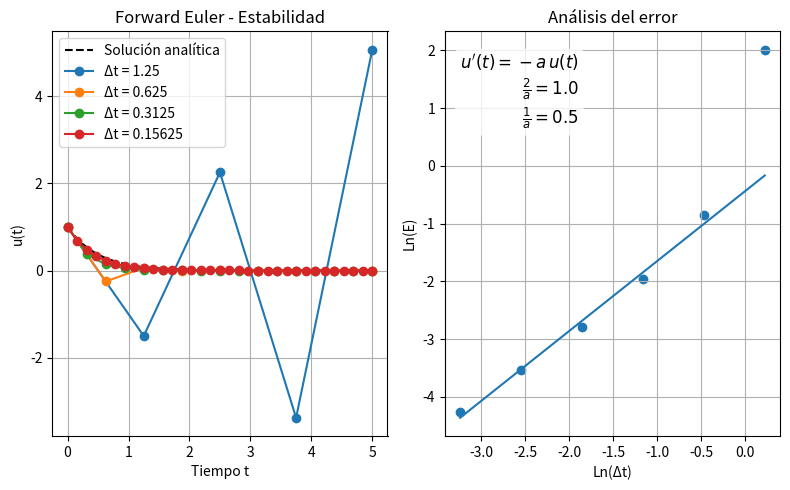
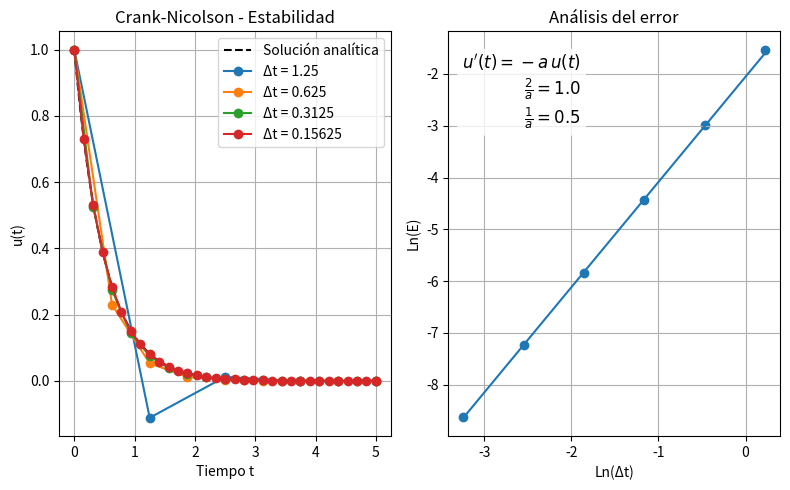
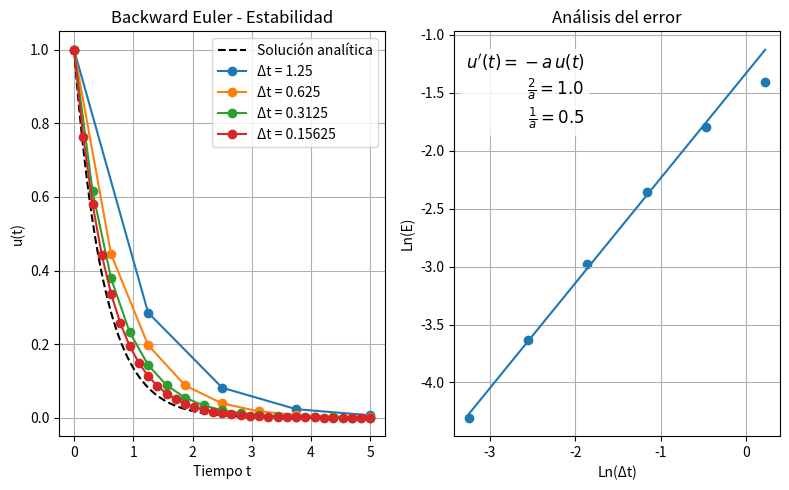

The matplotlib source for these figures, in order:
import numpy as np
import matplotlib.pyplot as plt

# Parámetros
a = 2.0
I = 1.0
T = 5.0
dt_values = [1.25, 0.625, 0.3125, 0.15625, 0.078125, 0.0390625]  # Varios Δt

# Solución analítica
t_analytic = np.linspace(0, T, 200)
u_analytic = I * np.exp(-a * t_analytic)

# Solución numérica
methods = ['Forward Euler', 'Crank-Nicolson', 'Backward Euler']
solutions = [[0]*6, [0]*6, [0]*6]

m = 0
for method in methods:  # Ciclo sobre los diferentes métodos
    fig, ax = plt.subplots(1, 2, figsize=(8, 5))
    ax[0].plot(t_analytic, u_analytic, 'k--', label='Solución analítica')

    E_values = np.zeros(len(dt_values))
    for i in range(len(dt_values)):  # Ciclo sobre los diferentes valores de Δt
        dt = dt_values[i]
        N = int(T/dt)
        t = np.linspace(0, N*dt, N + 1)
        u = np.zeros(N + 1)
        u[0] = I

        for n in range(N):  # Ciclo sobre cada punto de la solución
            if method == 'Forward Euler':
                u[n+1] = u[n] - a * dt * u[n]
            elif method == 'Crank-Nicolson':
                u[n+1] = ((1 - 0.5*a*dt) / (1 + 0.5*a*dt)) * u[n]
            elif method == 'Backward Euler':
                u[n+1] = (1 / (1 + a*dt)) * u[n]

        # Store the solutions for later
        solutions[m][i] = u
        if i <= 3:
            ax[0].plot(t, u, marker='o', label=f'Δt = {dt}')

        # Análisis del error de cada método
        e = np.zeros(N + 1)
        cumulative_e = np.zeros(N + 2)
        for n in range(N + 1):
            e[n] = I*np.exp(-a*n*dt) - solutions[m][i][n]
            cumulative_e[n + 1] = cumulative_e[n] + e[n]**2
        E_values[i] = np.sqrt(dt*cumulative_e[-1])

    # Encontrar la pendiente de la parte lineal
    x = np.log(dt_values)
    y = np.log(E_values)
    slope, b = np.polyfit(x[1:], y[1:], 1)
    plt.plot(x, slope*x + b)
    ax[1].scatter(x, y)
    print("slope = ", slope)

    ax[1].set_title("Análisis del error")
    ax[1].set_xlabel("Ln(Δt)")
    ax[1].set_ylabel("Ln(E)")
    ax[1].grid(True)
    ax[0].set_xlabel('Tiempo t')
    ax[0].set_ylabel('u(t)')
    ax[0].set_title(f'{method} - Estabilidad')
    ax[0].grid(True)
    ax[0].legend()

    # Anotaciones
    axis = fig.gca()  # Get current axis

    texto = (
        r"$u'(t)=-a\,u(t)$" "\n"
        r"$\frac{2}{a}=1.0$" "\n"
        r"$\frac{1}{a}=0.5$"
    )

    axis.text(
        0.4, 0.95, texto,  # esquina superior derecha del área del eje
        transform=axis.transAxes,  # relativo al eje (0-1)
        ha="right", va="top",
        fontsize=12,
        bbox=dict(boxstyle="round,pad=0.3", facecolor="white", alpha=0.8, edgecolor="none"),
    )
    fig.tight_layout()
    plt.show()
    m += 1
